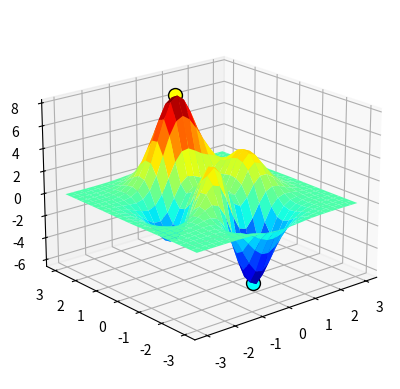

Generate this figure with matplotlib:
"""
Question 1
"""

import numpy as np
import matplotlib.pyplot as plt
from mpl_toolkits.mplot3d import Axes3D
# import seaborn as sns


def peaks(n=49):
    """ 
    input
    -----------------
    n : int
        meshsize
    """
    x = np.linspace(-3., 3., n)
    y = np.linspace(-3., 3., n)
    xx, yy = np.meshgrid(x, y)
    zz = 3. * (1. - xx) ** 2. * np.exp(-(xx ** 2.) - (yy + 1.) ** 2.) \
         -10. * (xx / 5. - xx ** 3. - yy ** 5.) * np.exp(-xx ** 2. - yy ** 2.) \
         -1. / 3. * np.exp(-(xx + 1.) ** 2. - yy ** 2.)
    return xx, yy, zz


def main():
    # parameters
    NLEN = 25
    MIN_XY, MAX_XY = -3.0, 3.0
    DELTA = (MAX_XY - MIN_XY) / (NLEN - 1)
    DH = DELTA / 2.
    NCONTOUR = 10
    EL, AZ = 20., -130.

    # makegrid and elevation
    xx, yy, zz = peaks(NLEN)

    # get max/min values and their locations
    maxval = np.max(zz)
    minval = np.min(zz)
    maxi, maxj = [np.argmax(zz) // NLEN], [np.argmax(zz) % NLEN]
    mini, minj = [np.argmin(zz) // NLEN], [np.argmin(zz) % NLEN]

    # figure 3D
    fig1 = plt.figure()
    ax1 = fig1.add_subplot(111, projection='3d')
    ax1.plot(xx[maxi, maxj], yy[maxi, maxj] + DH, maxval, "o",
             color="#ffff00", ms=10, mec="k", mew=1.0)
    ax1.plot(xx[mini, minj], yy[mini, minj] + DH, minval, "o",
             color="#00ffff", ms=10, mec="k", mew=1.0)
    ax1.plot_surface(xx, yy, zz, rstride=1, cstride=1, cmap='jet')
    ax1.view_init(elev=EL, azim=AZ)

    # figure 2D
    fig2 = plt.figure()
    ax2 = fig2.add_subplot(111)
    plt.contour(xx, yy, zz, NCONTOUR, cmap='jet')
    ax2.plot(xx[maxi, maxj], yy[maxi, maxj] + DH, "o",
             mfc="#ffff00", ms=10, mec="k", mew=1.0)
    ax2.plot(xx[mini, minj], yy[mini, minj] + DH, "o",
             mfc="#00ffff", ms=10, mec="k", mew=1.0)
    ax2.axis("image")

    # show figures
    plt.show()
    plt.close()

if __name__ == '__main__':
    main()
